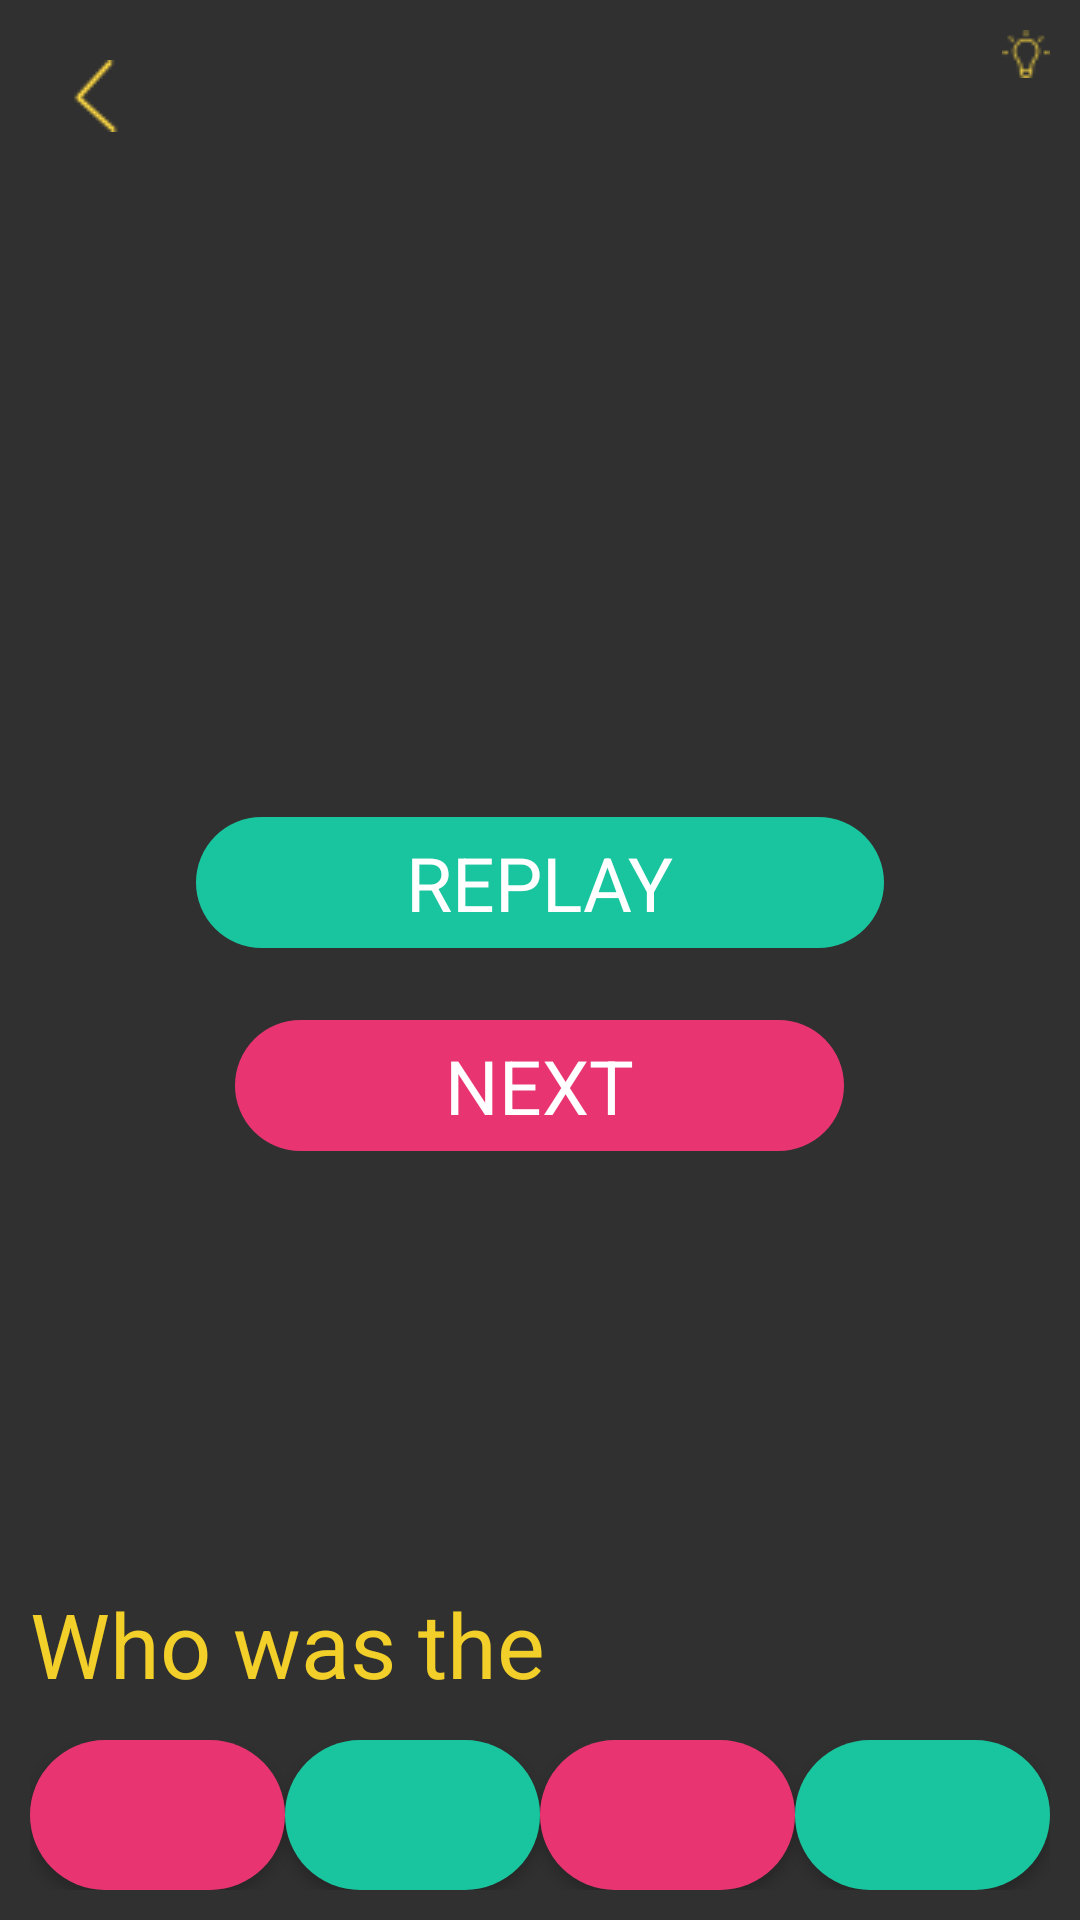

This screen was rendered from an Android layout file. Write that file and the resources it references.
<!-- AndroidManifest.xml: application theme AppTheme -->
<!-- res/layout/activity_s2_l10.xml -->
<?xml version="1.0" encoding="utf-8"?>
<RelativeLayout xmlns:android="http://schemas.android.com/apk/res/android"
    xmlns:app="http://schemas.android.com/apk/res-auto"
    xmlns:tools="http://schemas.android.com/tools"
    android:id="@+id/activity_s1_l1"
    android:layout_width="match_parent"
    android:layout_height="match_parent"
    android:padding="10dp"
    tools:context="jacksonmeyer.com.memoryenhancement.Stage2.S2L10">

    <RelativeLayout
        android:layout_width="100dp"
        android:layout_height="wrap_content"
        android:id="@+id/lightBulbRelativeLayout"
        android:layout_alignParentTop="true"
        android:layout_alignParentRight="true"
        android:layout_alignParentEnd="true">

        <TextView
            android:text=""
            android:layout_width="wrap_content"
            android:layout_height="wrap_content"
            android:id="@+id/numberOfLightbulbs"
            android:textSize="15sp"
            android:layout_marginRight="3dp"
            android:layout_alignTop="@+id/lightbulbImage"
            android:layout_toLeftOf="@+id/lightbulbImage"
            android:layout_toStartOf="@+id/lightbulbImage" />

        <ImageView
            android:layout_width="wrap_content"
            android:layout_height="wrap_content"
            android:src="@drawable/lightbulb1"
            android:background="@android:color/transparent"
            android:id="@+id/lightbulbImage"
            android:layout_alignParentTop="true"
            android:layout_alignParentRight="true"
            android:layout_alignParentEnd="true" />
    </RelativeLayout>

    <TextView
        android:text=""
        android:textSize="30dp"
        android:textColor="@color/colorWhite"
        android:layout_width="wrap_content"
        android:layout_height="wrap_content"
        android:layout_below="@+id/coundownTimerTextView"
        android:layout_centerHorizontal="true"
        android:layout_marginTop="30dp"
        android:gravity="center"
        android:id="@+id/questionTextView" />

    <TableLayout
        android:id="@+id/buttonLayout"
        android:layout_width="fill_parent"
        android:layout_height="50dp"
        android:stretchColumns="*"
        android:layout_alignParentBottom="true"
        android:layout_alignParentLeft="true"
        android:layout_alignParentStart="true">

    <TableRow
        android:id="@+id/button_row"
        android:layout_width="fill_parent"
        android:layout_height="wrap_content"
        android:layout_weight="1"
        >

        <Button
            android:text=""
            android:layout_width="0dip"
            android:layout_height="50dp"
            android:id="@+id/answer1"
            android:textSize="16dp"
            android:textColor="@color/colorGreenish"
            android:background="@drawable/pink_background"
           />

        <Button
            android:text=""
            android:layout_width="0dip"
            android:layout_height="50dp"
            android:textSize="16dp"
            android:textColor="@color/colorPinkish"
            android:background="@drawable/green_background"
            android:id="@+id/answer2" />

        <Button
            android:text=""
            android:layout_width="0dip"
            android:layout_height="50dp"
            android:textSize="16dp"
            android:textColor="@color/colorGreenish"
            android:background="@drawable/pink_background"
            android:id="@+id/answer3" />

        <Button
            android:text=""
            android:layout_width="0dip"
            android:layout_height="50dp"
            android:textSize="16dp"
            android:textColor="@color/colorPinkish"
            android:background="@drawable/green_background"
            android:id="@+id/answer4" />

    </TableRow>
    </TableLayout>

    <RelativeLayout
        android:layout_width="match_parent"
        android:layout_height="150dp"
        android:gravity="center"
        android:id="@+id/relativeLayout"
        android:layout_centerVertical="true"
        android:layout_alignParentLeft="true"
        android:layout_alignParentStart="true">

        <TextView
            android:text="replay"
            android:layout_width="wrap_content"
            android:layout_height="wrap_content"
            android:background="@drawable/green_background"
            android:paddingLeft="70dp"
            android:paddingRight="70dp"
            android:paddingTop="5dp"
            android:paddingBottom="5dp"
            android:textColor="@color/colorWhite"
            android:textSize="25dp"
            android:textAllCaps="true"
            android:id="@+id/replay"
            android:layout_alignParentTop="true"
            android:layout_centerHorizontal="true"
            android:layout_marginTop="16dp" />

        <TextView
            android:text="Next"
            android:layout_width="wrap_content"
            android:layout_height="wrap_content"
            android:background="@drawable/pink_background"
            android:paddingLeft="70dp"
            android:paddingRight="70dp"
            android:paddingTop="5dp"
            android:paddingBottom="5dp"
            android:textColor="@color/colorWhite"
            android:textSize="25dp"
            android:textAllCaps="true"
            android:id="@+id/next"
            android:gravity="center"
            android:layout_below="@+id/replay"
            android:layout_centerHorizontal="true"
            android:layout_marginTop="24dp" />

    </RelativeLayout>

    <TextView
        android:text=""
        android:layout_width="wrap_content"
        android:layout_height="wrap_content"
        android:id="@+id/coundownTimerTextView"
        android:textSize="40dp"
        android:textColor="@color/colorYellowish"
        android:layout_below="@+id/lightBulbRelativeLayout"
        android:layout_centerHorizontal="true" />

    <ImageView
        android:layout_width="wrap_content"
        android:layout_height="wrap_content"
        android:padding="10dp"
        app:srcCompat="@drawable/arrow"
        android:layout_alignParentTop="true"
        android:layout_alignParentLeft="true"
        android:layout_alignParentStart="true"
        android:id="@+id/backArrow" />

    <ImageView
        android:layout_width="wrap_content"
        android:layout_height="wrap_content"
        android:src="@drawable/arrow"
        android:id="@+id/checkXImageView"
        android:layout_alignTop="@+id/questionTextView"
        android:visibility="invisible"
        android:layout_centerHorizontal="true" />

    <TextView
        android:text="@string/s1l10_question"
        android:layout_width="wrap_content"
        android:layout_height="wrap_content"
        android:textColor="@color/colorYellowish"
        android:textSize="30sp"
        android:gravity="center"
        android:id="@+id/answerQuestionTextView"
        android:layout_above="@+id/buttonLayout"
        android:layout_alignParentLeft="true"
        android:layout_alignParentStart="true"
        android:layout_marginBottom="12dp" />
</RelativeLayout>
<!-- resources referenced by this layout -->
<resources>
  <color name="colorGreenish">#19C59E</color>
  <color name="colorPinkish">#e93472</color>
  <color name="colorWhite">#FFFFFF</color>
  <color name="colorYellowish">#F3CF29</color>
  <!-- drawable arrow: png bitmap (drawable, 603 bytes) -->
  <!-- drawable green_background (drawable) -->
  <?xml version="1.0" encoding="utf-8"?>
  <shape xmlns:android="http://schemas.android.com/apk/res/android"
      android:shape="rectangle">
      <gradient android:startColor="@color/colorGreenish"
          android:endColor="@color/colorGreenish"
          android:angle="270" />
      <corners android:radius="50dp" />
  </shape>
  <!-- drawable lightbulb1: png bitmap (drawable, 551 bytes) -->
  <!-- drawable pink_background (drawable) -->
  <?xml version="1.0" encoding="utf-8"?>
  <shape xmlns:android="http://schemas.android.com/apk/res/android"
      android:shape="rectangle">
      <gradient android:startColor="@color/colorPinkish"
          android:endColor="@color/colorPinkish"
          android:angle="270" />
      <corners android:radius="50dp" />
  </shape>
  <string name="s1l10_question">Who was the </string>
  <style name="AppTheme" parent="Theme.AppCompat.NoActionBar">
          
          <item name="colorPrimary">@color/colorBackground</item>
          <item name="colorPrimaryDark">@color/colorBackground</item>
          <item name="colorAccent">@color/colorBackground</item>
      </style>
  <color name="colorBackground">#303433</color>
</resources>
